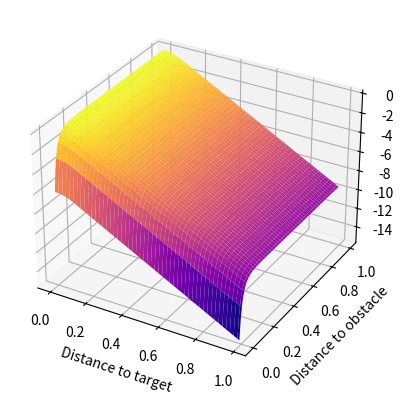

Source code (Python):
import matplotlib.pyplot as plt
import numpy as np
from mpl_toolkits.mplot3d import Axes3D


def show_reward_tar_obs():
    # Create a mesh grid with x and y ranging from 0 to 1 with a 0.01 step size
    x = np.arange(0, 1, 0.01)
    y = np.arange(0, 1, 0.01)
    xx, yy = np.meshgrid(x, y)
    delta = 0.1

    # Calculate reward based on distance to target and distance to obstacle
    reward = np.where(xx < 0.1, -100 * 0.5 * np.square(xx) + np.power((0.2 / (yy + 0.2)), 8) * -6,
                      -100 * delta * (np.abs(xx) - 0.5 * delta) + np.power((0.2 / (yy + 0.2)), 8) * -6)

    # Plot the 3D graph
    fig = plt.figure()
    ax = fig.add_subplot(111, projection="3d")
    ax.plot_surface(xx, yy, reward, cmap='plasma')
    ax.set_xlabel("Distance to target")
    ax.set_ylabel("Distance to obstacle")
    ax.set_zlabel("Reward")

    plt.show()


def show_reward_dis_ori():
    # create meshgrid
    x = np.arange(0, 1, 0.01)
    y = np.arange(0, 1, 0.01)
    X, Y = np.meshgrid(x, y)

    # calculate z values
    # using 0.1 as margin for both distance and orientation
    x_coe = -160
    y_coe = -40
    z1 = x_coe * 0.5 * np.square(X) + y_coe * 0.1 * (np.abs(Y) - 0.5 * 0.1)
    z2 = x_coe * 0.1 * (np.abs(X) - 0.5 * 0.1) + y_coe * 0.5 * np.square(Y)
    z3 = x_coe * 0.5 * np.square(X) + y_coe * 0.5 * np.square(Y)
    z4 = x_coe * 0.1 * (np.abs(X) - 0.5 * 0.1) + y_coe * 0.1 * (np.abs(Y) - 0.5 * 0.1)

    # create mask for different conditions
    mask1 = (X <= 0.1) & (Y > 0.1)
    mask2 = (Y <= 0.1) & (X > 0.1)
    mask3 = (X <= 0.1) & (Y <= 0.1)
    mask4 = (X > 0.1) & (Y > 0.1)

    # set z values based on conditions
    Z = np.zeros_like(X)
    Z[mask1] = z1[mask1]
    Z[mask2] = z2[mask2]
    Z[mask3] = z3[mask3]
    Z[mask4] = z4[mask4]

    # plot 3d graph
    fig = plt.figure()
    ax = fig.add_subplot(111, projection='3d')
    ax.plot_surface(X, Y, Z, cmap='plasma')
    ax.set_xlabel("Translation distance")
    ax.set_ylabel("Orientation distance")
    ax.set_zlabel("Reward")
    plt.show()


if __name__ == "__main__":
    show_reward_tar_obs()
    # show_reward_dis_ori()
